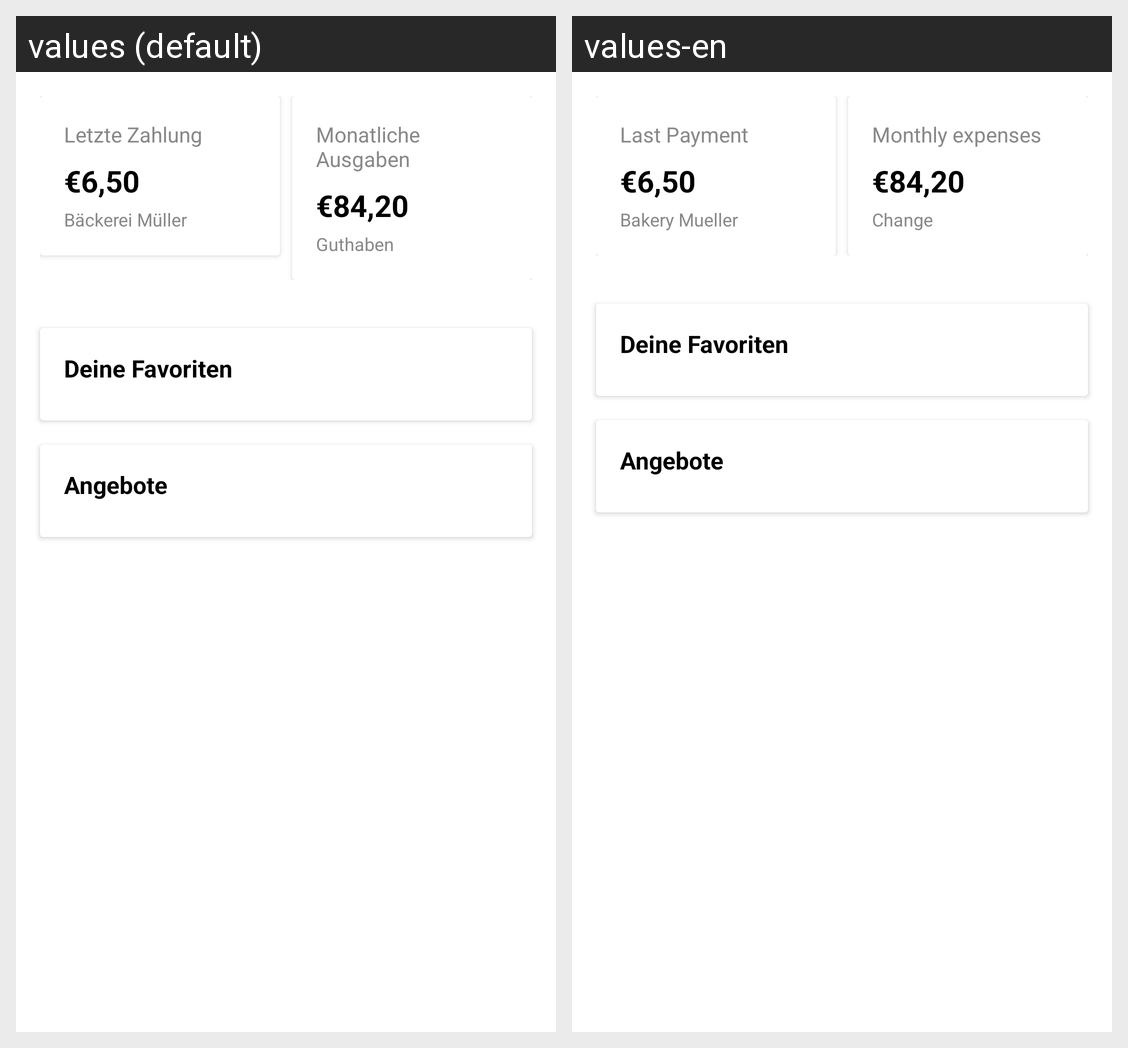

The Android screen above is rendered under two locales of the same app. Produce the string resources it draws, with the default and per-locale values.
Android screen res/layout/customer_fragment_home.xml rendered under 2 locales, left to right: values (default), values-en. Device: Nexus 5 (rendered at 1080×1920; each locale shown at half size, 540×960, under a caption strip naming it); theme Theme.WechselgeldApp.
Strings drawn on this screen, with the default value and each locale's value (text and hints the layout hard-codes, and strings that could not be matched under every locale, appear in the picture but are not listed):

last_payment
  values: Letzte Zahlung
  values-en: Last Payment

sample_shop_name
  values: Bäckerei Müller
  values-en: Bakery Mueller

monthly_expenses
  values: Monatliche Ausgaben
  values-en: Monthly expenses

sample_change
  values: Guthaben
  values-en: Change

your_favorites
  values: Deine Favoriten
  values-en: Deine Favoriten  [not translated; the default value is used]

current_offers
  values: Angebote
  values-en: Angebote  [not translated; the default value is used]
